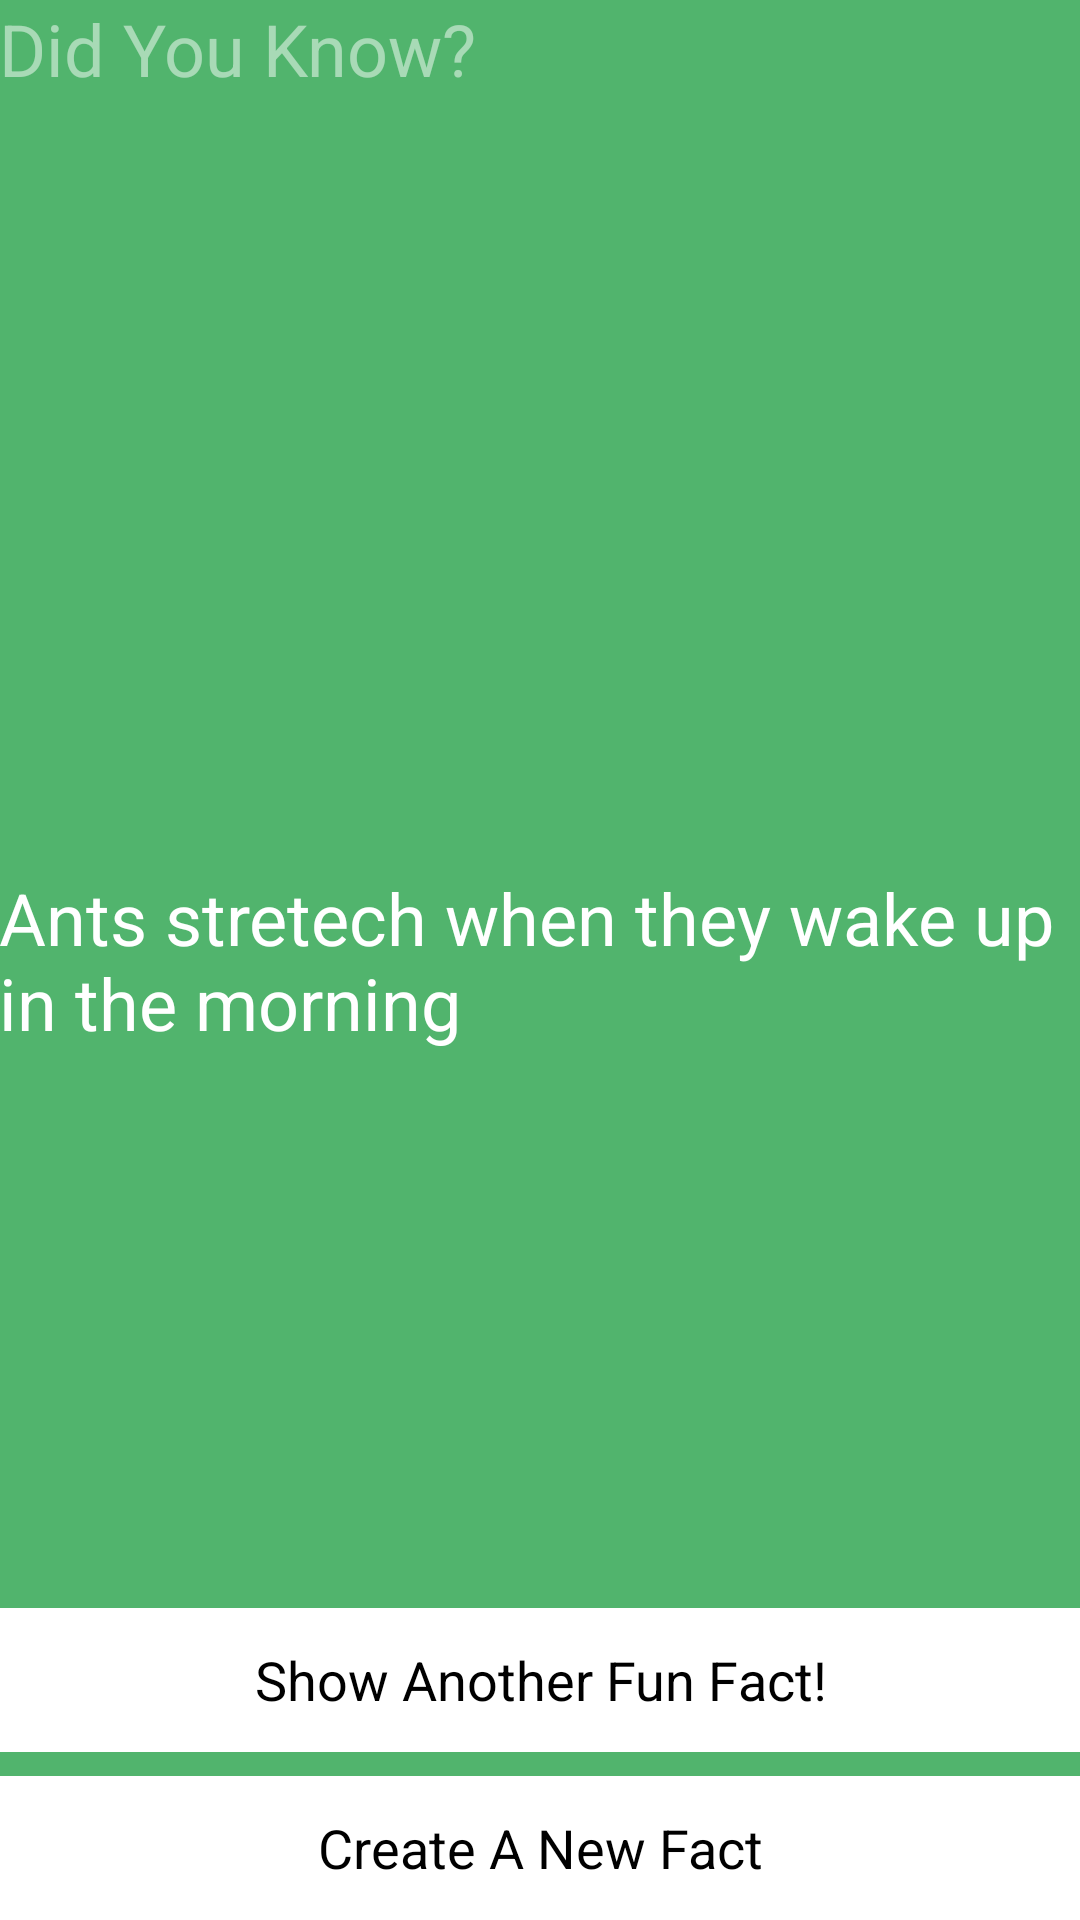

Here is an Android app screen rendered from its layout file. Give the layout XML and the strings, colors and styles it references.
<!-- AndroidManifest.xml: application theme AppTheme -->
<!-- res/layout/activity_fun_facts.xml -->
<RelativeLayout xmlns:android="http://schemas.android.com/apk/res/android"
    xmlns:tools="http://schemas.android.com/tools"
    android:layout_width="match_parent"
    android:layout_height="match_parent"
    android:background="#ff51b46d"
    android:paddingLeft="@dimen/activity_horizontal_margin"
    android:paddingRight="@dimen/activity_horizontal_margin"
    android:paddingTop="@dimen/activity_vertical_margin"
    android:paddingBottom="@dimen/activity_vertical_margin"
    android:id="@+id/mainLayout"
    tools:context=".FunFactsActivity">

    <TextView
        android:text="@string/did_you_know"
        android:textSize="24sp"
        android:layout_width="wrap_content"
        android:layout_height="wrap_content"
        android:textColor="#80ffffff" />
    <TextView
        android:id="@+id/textView2"
        android:layout_width="wrap_content"
        android:layout_height="wrap_content"
        android:layout_centerVertical="true"
        android:layout_alignParentLeft="true"
        android:layout_alignParentStart="true"
        android:text="Ants stretech when they wake up in the morning"
        android:textColor="#FFFFFF"
        android:textSize="24sp"/>

    <LinearLayout
        android:layout_width="match_parent"
        android:layout_height="wrap_content"
        android:layout_alignParentBottom="true"
        android:orientation="vertical">

    <Button
        android:id="@+id/button1"
        android:layout_width="match_parent"
        android:layout_height="wrap_content"
        android:layout_marginBottom="8dp"
        android:text="Show Another Fun Fact!"
        android:background="#FFFFFF"/>
    <Button
        android:id="@+id/button2"
        android:layout_width="match_parent"
        android:layout_height="wrap_content"
        android:text="Create A New Fact"
        android:background="#FFFFFF"/>

    </LinearLayout>

</RelativeLayout>
<!-- resources referenced by this layout -->
<resources>
  <string name="did_you_know">Did You Know?</string>
  <style name="AppTheme" parent="android:Theme.Holo.Light">
             <item name="android:actionBarStyle">@style/Theme.FunFacts.ActionBarColor</item>
      </style>
  <style name="Theme.FunFacts.ActionBarColor" parent="android:style/Widget.Holo.Light.ActionBar">
          <item name="android:background">#39add1</item>
      </style>
</resources>
